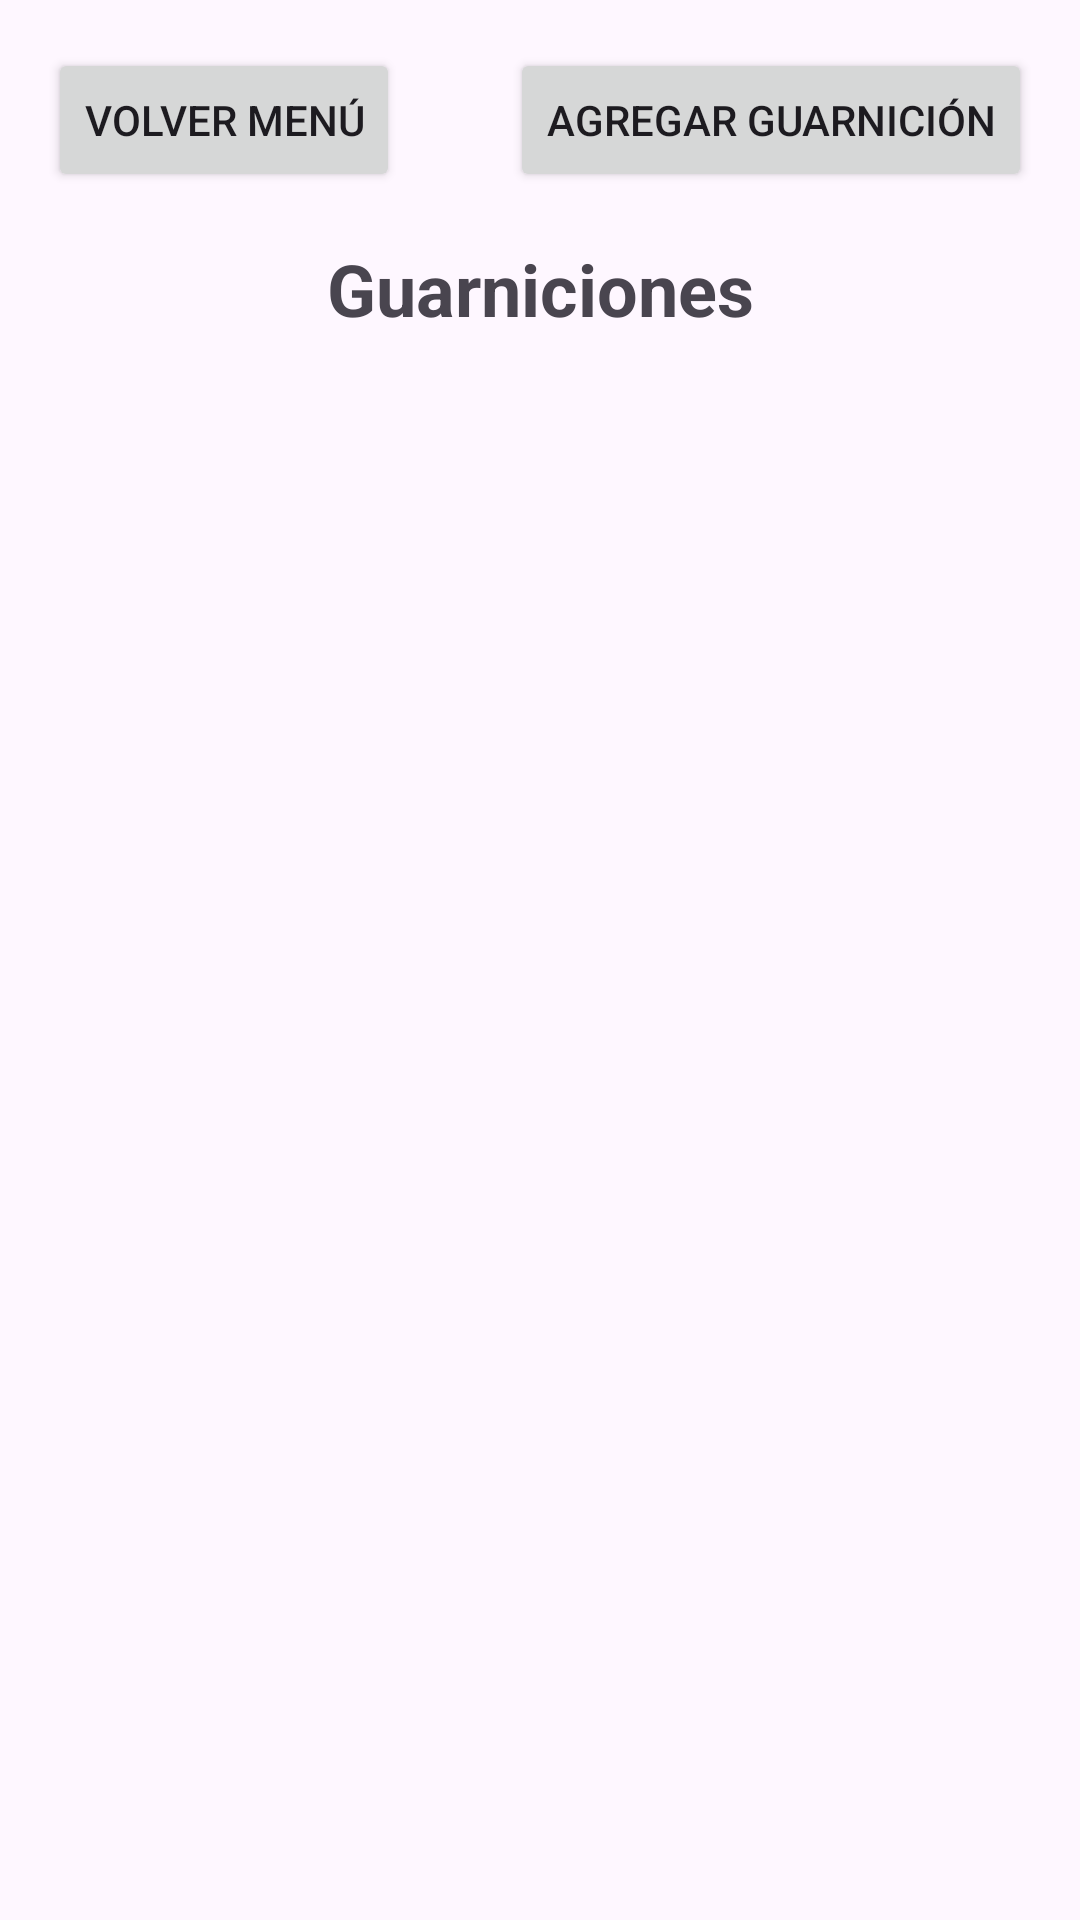

Layout XML and referenced resources for this Android screen:
<!-- AndroidManifest.xml: application theme Theme.Ordereats -->
<!-- res/layout/activity_listar_guarnicion.xml -->
<?xml version="1.0" encoding="utf-8"?>
<androidx.constraintlayout.widget.ConstraintLayout xmlns:android="http://schemas.android.com/apk/res/android"
    xmlns:tools="http://schemas.android.com/tools"
    android:layout_width="match_parent"
    android:layout_height="match_parent"
    xmlns:app="http://schemas.android.com/apk/res-auto"
    tools:context=".ListarGuarnicionActivity">

    <Button
        android:id="@+id/buttonRegresar"
        android:layout_width="wrap_content"
        android:layout_height="wrap_content"
        android:layout_marginStart="16dp"
        android:layout_marginTop="16dp"
        android:onClick="volverInicio"
        android:text="Volver menú"
        app:layout_constraintStart_toStartOf="parent"
        app:layout_constraintTop_toTopOf="parent" />

    <Button
        android:id="@+id/buttonAgregarGuarnicion"
        android:layout_width="wrap_content"
        android:layout_height="wrap_content"
        android:onClick="agregarGuarnicion"
        android:text="Agregar guarnición"
        app:layout_constraintTop_toTopOf="parent"
        app:layout_constraintEnd_toEndOf="parent"
        android:layout_marginTop="16dp"
        android:layout_marginEnd="16dp" />

    <TextView
        android:id="@+id/textView7"
        android:layout_width="match_parent"
        android:layout_height="wrap_content"
        android:text="Guarniciones"
        android:textSize="24sp"
        android:textStyle="bold"
        android:gravity="center"
        app:layout_constraintTop_toBottomOf="@+id/buttonRegresar"
        app:layout_constraintStart_toStartOf="parent"
        app:layout_constraintEnd_toEndOf="parent"
        android:layout_marginTop="16dp" />

    <androidx.recyclerview.widget.RecyclerView
        android:id="@+id/recyclerGuarniciones"
        android:layout_width="match_parent"
        android:layout_height="0dp"
        app:layout_constraintTop_toBottomOf="@+id/textView7"
        app:layout_constraintBottom_toBottomOf="parent" />

</androidx.constraintlayout.widget.ConstraintLayout>
<!-- resources referenced by this layout -->
<resources>
  <style name="Theme.Ordereats" parent="Base.Theme.Ordereats" />
  <style name="Base.Theme.Ordereats" parent="Theme.Material3.DayNight.NoActionBar">
          
          
      </style>
</resources>
